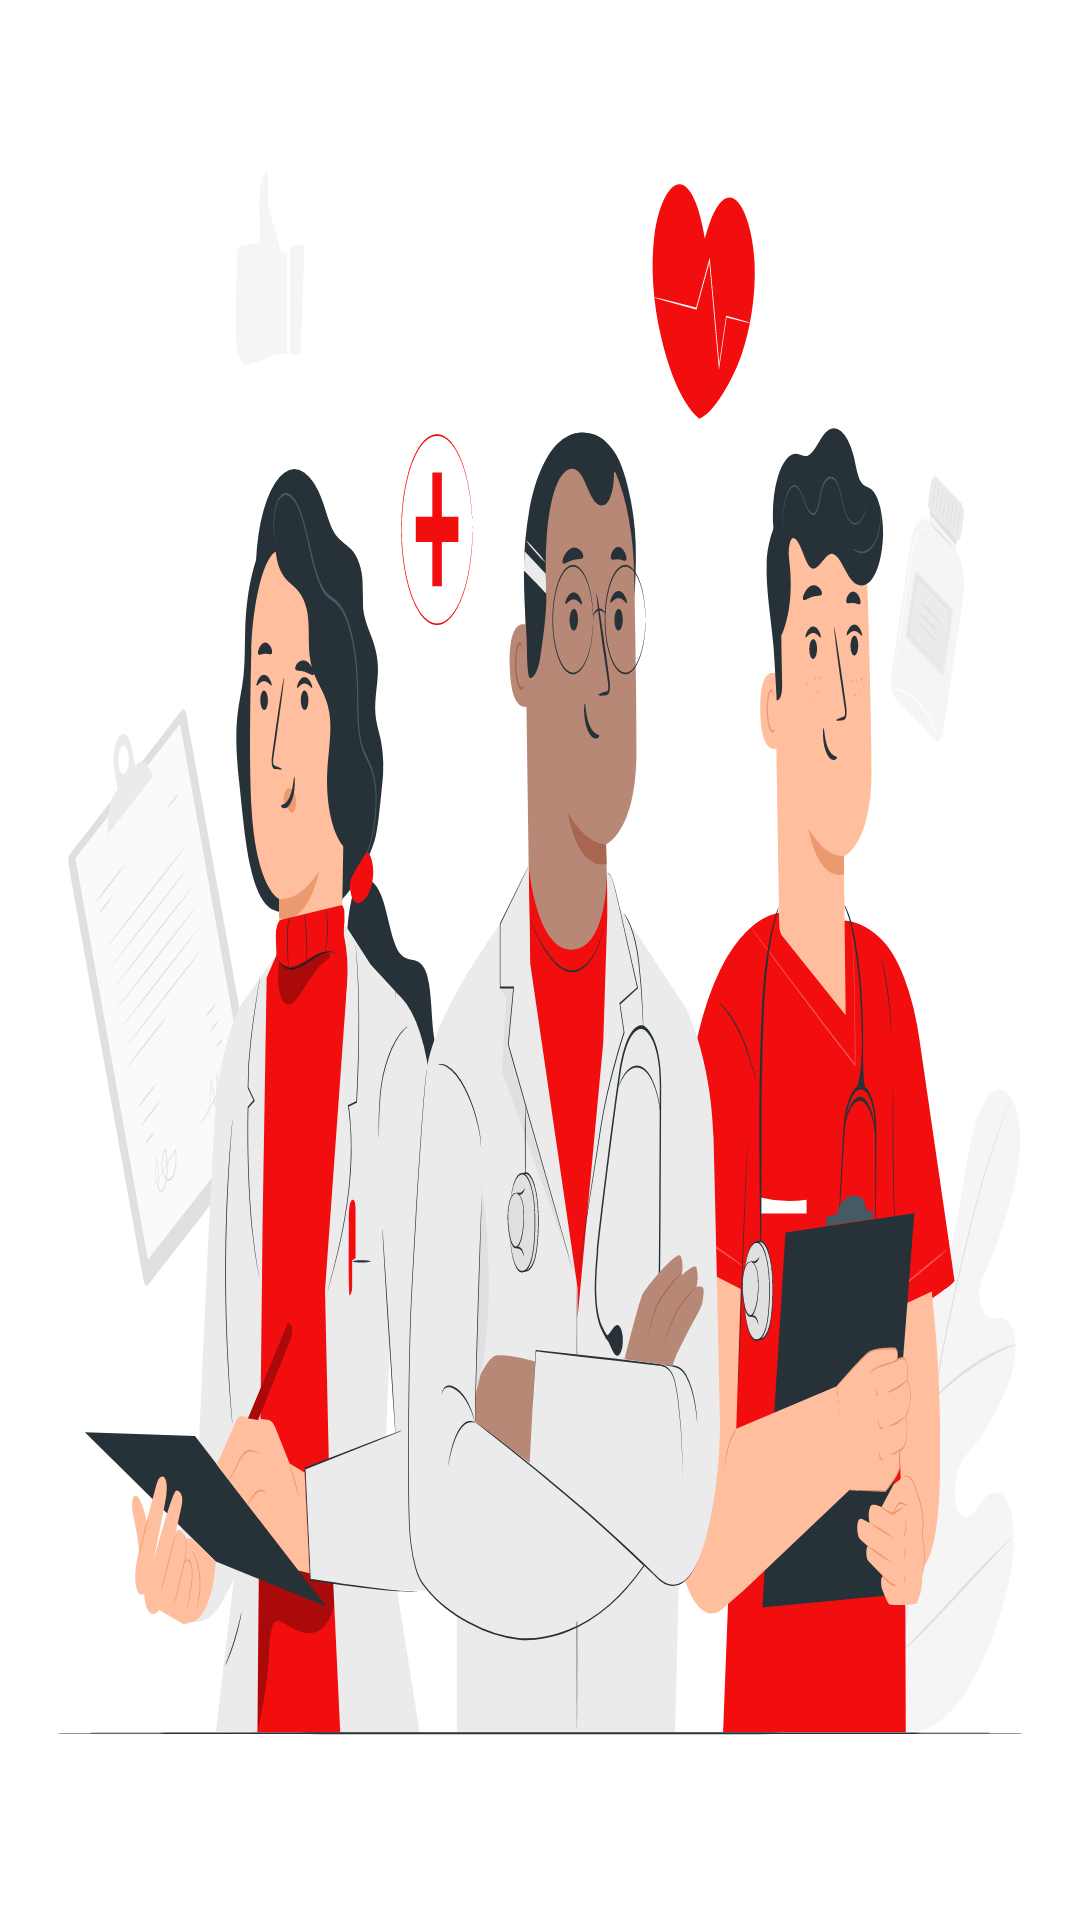

Layout XML and referenced resources for this Android screen:
<!-- AndroidManifest.xml: application theme Theme.BloodDonation -->
<!-- res/layout/nav_header_main.xml -->
<?xml version="1.0" encoding="utf-8"?>
<LinearLayout xmlns:android="http://schemas.android.com/apk/res/android"
    xmlns:app="http://schemas.android.com/apk/res-auto"
    android:layout_width="match_parent"
    android:layout_height="@dimen/nav_header_height"
    android:background="@drawable/ic_header"
    android:gravity="bottom"
    android:orientation="vertical"
    android:paddingLeft="@dimen/activity_horizontal_margin"
    android:paddingTop="@dimen/activity_vertical_margin"
    android:paddingRight="@dimen/activity_horizontal_margin"
    android:theme="@style/ThemeOverlay.AppCompat.Light">

















</LinearLayout>
<!-- resources referenced by this layout -->
<resources>
  <!-- drawable ic_header: vector/xml drawable (drawable, 83471 chars, omitted) -->
  <string name="nav_header_desc">Navigation header</string>
  <string name="nav_header_title">Android Studio</string>
  <style name="Theme.BloodDonation" parent="Theme.MaterialComponents.DayNight.NoActionBar">
          
          <item name="colorPrimary">@color/borderColor</item>
          <item name="colorPrimaryVariant">@color/borderColor</item>
          <item name="colorOnPrimary">@color/white</item>
          
          <item name="colorSecondary">@color/teal_200</item>
          <item name="colorSecondaryVariant">@color/teal_700</item>
          <item name="colorOnSecondary">@color/black</item>
          
          <item name="android:statusBarColor" tools:targetApi="l">?attr/colorPrimaryVariant</item>
          
      </style>
  <color name="borderColor">#F20E0E</color>
  <color name="white">#FFFFFFFF</color>
  <color name="teal_200">#FF03DAC5</color>
  <color name="teal_700">#FF018786</color>
  <color name="black">#FF000000</color>
</resources>
